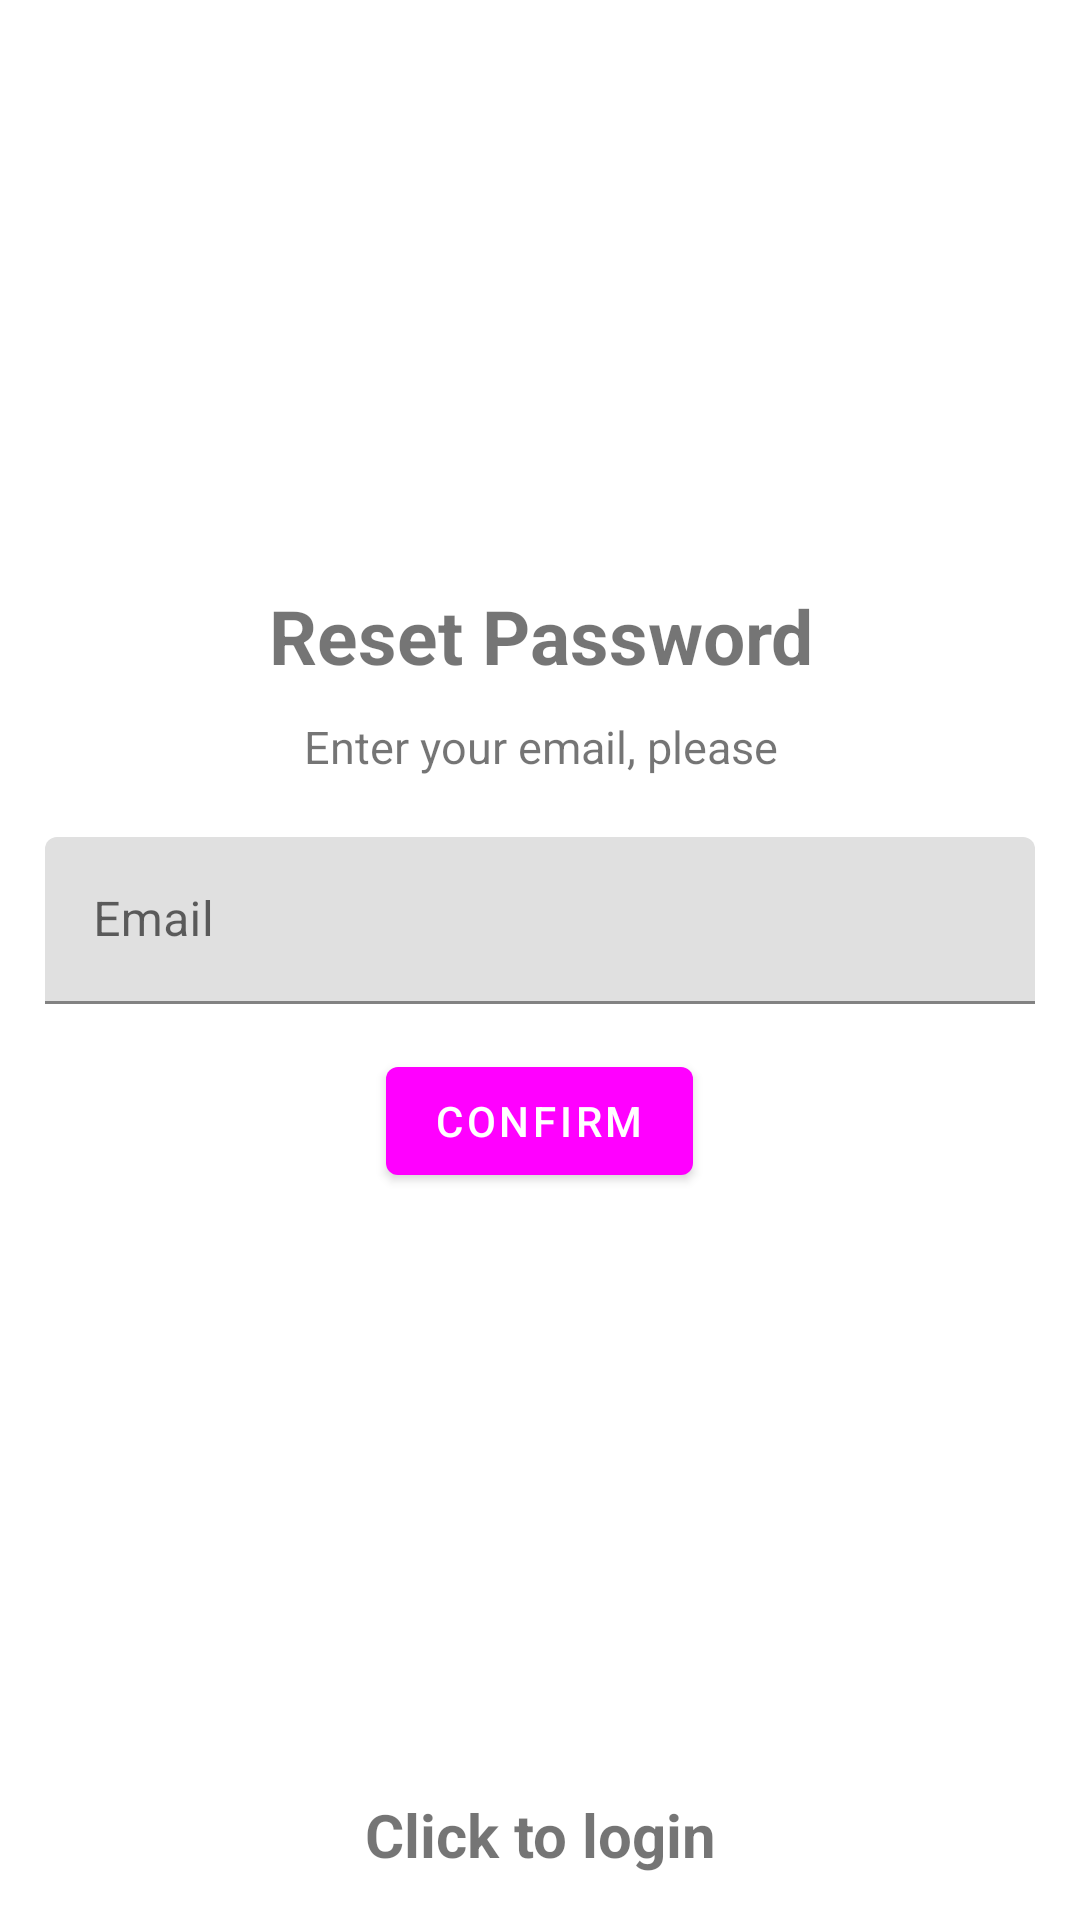

The Android layout XML behind this screen, and the referenced resources:
<!-- AndroidManifest.xml: activity theme Theme.LogSignSQLPractice -->
<!-- res/layout/activity_forgot_password.xml -->
<?xml version="1.0" encoding="utf-8"?>
<LinearLayout xmlns:android="http://schemas.android.com/apk/res/android"
    xmlns:app="http://schemas.android.com/apk/res-auto"
    xmlns:tools="http://schemas.android.com/tools"
    android:layout_width="match_parent"
    android:layout_height="match_parent"
    android:orientation="vertical"
    android:padding="15dp"
    tools:context=".ForgotPasswordActivity">

    <LinearLayout
        android:layout_width="match_parent"
        android:layout_height="0dp"
        android:layout_weight="1"
        android:orientation="vertical"
        android:gravity="center">

        <TextView
            android:layout_width="match_parent"
            android:layout_height="wrap_content"
            android:gravity="center"
            android:text="@string/forgot_password"
            android:textSize="25sp"
            android:layout_marginBottom="10dp"
            android:textStyle="bold" />

        <TextView
            android:layout_width="match_parent"
            android:layout_height="wrap_content"
            android:gravity="center"
            android:text="@string/reset_password_hint"
            android:textSize="15sp"
            android:layout_marginBottom="20dp" />

        <com.google.android.material.textfield.TextInputLayout
            android:layout_width="match_parent"
            android:layout_height="wrap_content"
            android:layout_marginBottom="15dp">

            <com.google.android.material.textfield.TextInputEditText
                android:id="@+id/email"
                android:layout_width="match_parent"
                android:layout_height="wrap_content"
                android:inputType="textEmailAddress"
                android:hint="@string/email"/>
        </com.google.android.material.textfield.TextInputLayout>



        <ProgressBar
            android:id="@+id/progressBar"
            android:visibility="gone"
            android:layout_width="wrap_content"
            android:layout_height="wrap_content" />

        <Button
            android:id="@+id/reset"
            android:text="@string/confirm"
            android:layout_width="wrap_content"
            android:layout_height="wrap_content" />

    </LinearLayout>

    <TextView
        android:textStyle="bold"
        android:textSize="20sp"
        android:gravity="center"
        android:layout_marginTop="20dp"
        android:id="@+id/loginNow"
        android:text="@string/click_to_login"
        android:layout_width="match_parent"
        android:layout_height="wrap_content" />

</LinearLayout>
<!-- resources referenced by this layout -->
<resources>
  <string name="click_to_login">Click to login</string>
  <string name="confirm">Confirm</string>
  <string name="email">Email</string>
  <string name="forgot_password">Reset Password</string>
  <string name="reset_password_hint">Enter your email, please</string>
  <style name="Theme.LogSignSQLPractice" parent="Theme.MaterialComponents.DayNight.NoActionBar">
          
          <item name="colorPrimary">@color/lavender</item>
          <item name="colorPrimaryVariant">@color/lavender</item>
          <item name="colorOnPrimary">@color/white</item>
          
          <item name="colorSecondary">@color/teal_200</item>
          <item name="colorSecondaryVariant">@color/teal_700</item>
          <item name="colorOnSecondary">@color/black</item>
          
          <item name="android:statusBarColor">?attr/colorPrimaryVariant</item>
          
      </style>
  <!-- not gathered from this repository: default colours our renderer supplied (Android Studio template values) -->
  <color name="teal_200">#FF03DAC5</color>
  <color name="teal_700">#FF018786</color>
  <color name="black">#FF000000</color>
  <color name="white">#FFFFFFFF</color>
</resources>
